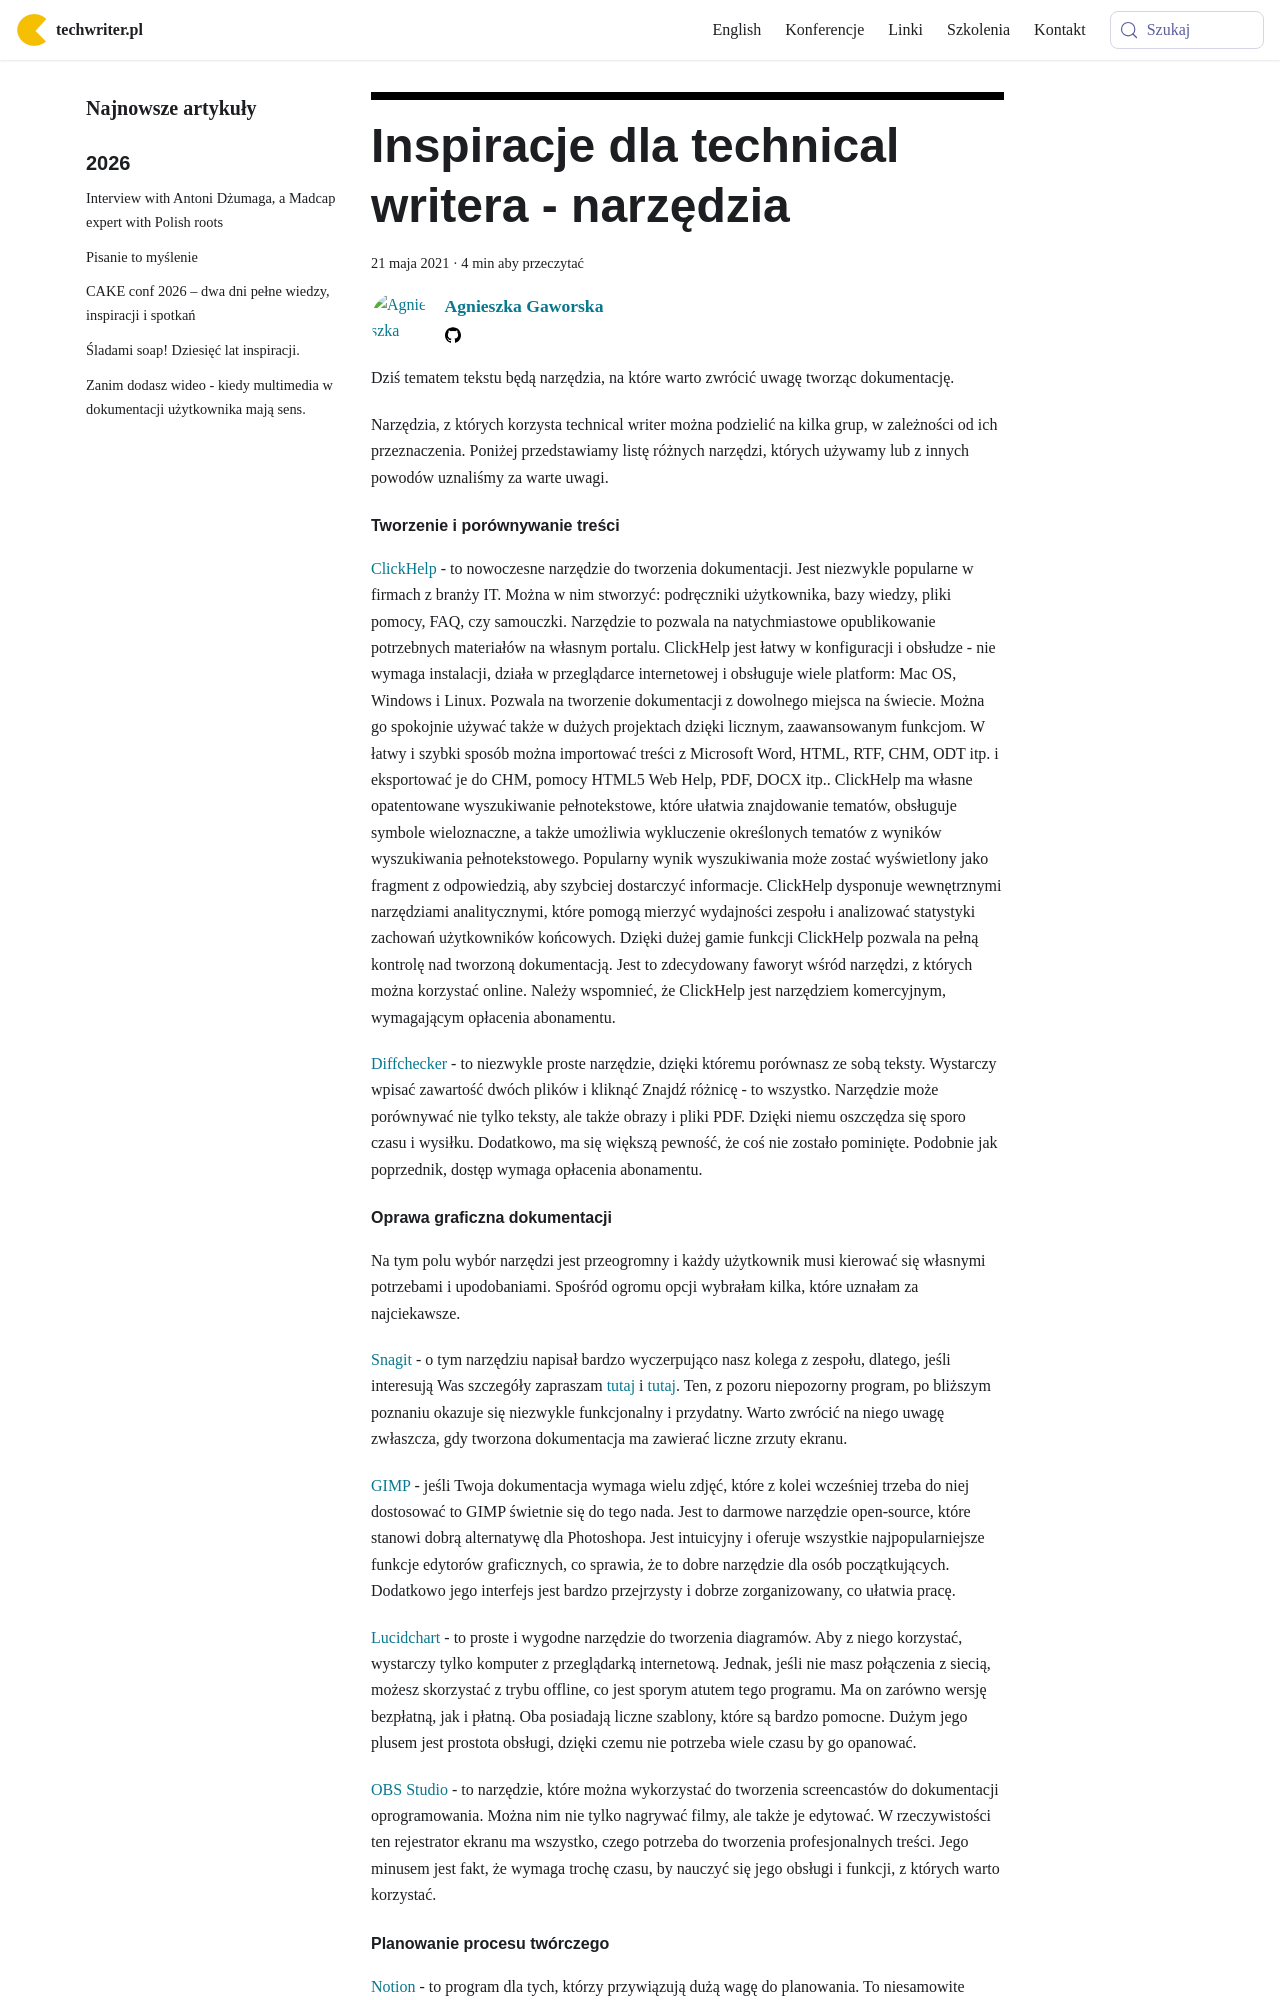

repository: techwriter-pl/techwriter-pl.github.io · page: inspiracje-dla-technical-writera-narzedzia/index.html · generator: docusaurus

---
title: 'Inspiracje dla technical writera - narzędzia'
authors: agnieszka
date: '2021-05-21'
tags:
  - 'narzędzia'
  - 'warsztat'
  - 'praca'
  - 'technologie'
coverImage: 'Konferencje-2019-5.png'
---

Dziś tematem tekstu będą narzędzia, na które warto zwrócić uwagę tworząc
dokumentację.

<!--truncate-->

Narzędzia, z których korzysta technical writer można podzielić na kilka grup, w
zależności od ich przeznaczenia. Poniżej przedstawiamy listę różnych narzędzi,
których używamy lub z innych powodów uznaliśmy za warte uwagi.

#### Tworzenie i porównywanie treści

[ClickHelp](https://clickhelp.com/) - to nowoczesne narzędzie do tworzenia
dokumentacji. Jest niezwykle popularne w firmach z branży IT. Można w nim
stworzyć: podręczniki użytkownika, bazy wiedzy, pliki pomocy, FAQ, czy
samouczki. Narzędzie to pozwala na natychmiastowe opublikowanie potrzebnych
materiałów na własnym portalu. ClickHelp jest łatwy w konfiguracji i obsłudze -
nie wymaga instalacji, działa w przeglądarce internetowej i obsługuje wiele
platform: Mac OS, Windows i Linux. Pozwala na tworzenie dokumentacji z dowolnego
miejsca na świecie. Można go spokojnie używać także w dużych projektach dzięki
licznym, zaawansowanym funkcjom. W łatwy i szybki sposób można importować treści
z Microsoft Word, HTML, RTF, CHM, ODT itp. i eksportować je do CHM, pomocy HTML5
Web Help, PDF, DOCX itp.. ClickHelp ma własne opatentowane wyszukiwanie
pełnotekstowe, które ułatwia znajdowanie tematów, obsługuje symbole
wieloznaczne, a także umożliwia wykluczenie określonych tematów z wyników
wyszukiwania pełnotekstowego. Popularny wynik wyszukiwania może zostać
wyświetlony jako fragment z odpowiedzią, aby szybciej dostarczyć informacje.
ClickHelp dysponuje wewnętrznymi narzędziami analitycznymi, które pomogą mierzyć
wydajności zespołu i analizować statystyki zachowań użytkowników końcowych.
Dzięki dużej gamie funkcji ClickHelp pozwala na pełną kontrolę nad tworzoną
dokumentacją. Jest to zdecydowany faworyt wśród narzędzi, z których można
korzystać online. Należy wspomnieć, że ClickHelp jest narzędziem komercyjnym,
wymagającym opłacenia abonamentu.

[Diffchecker](https://www.diffchecker.com/) - to niezwykle proste narzędzie,
dzięki któremu porównasz ze sobą teksty. Wystarczy wpisać zawartość dwóch plików
i kliknąć Znajdź różnicę - to wszystko. Narzędzie może porównywać nie tylko
teksty, ale także obrazy i pliki PDF. Dzięki niemu oszczędza się sporo czasu i
wysiłku. Dodatkowo, ma się większą pewność, że coś nie zostało pominięte.
Podobnie jak poprzednik, dostęp wymaga opłacenia abonamentu.
